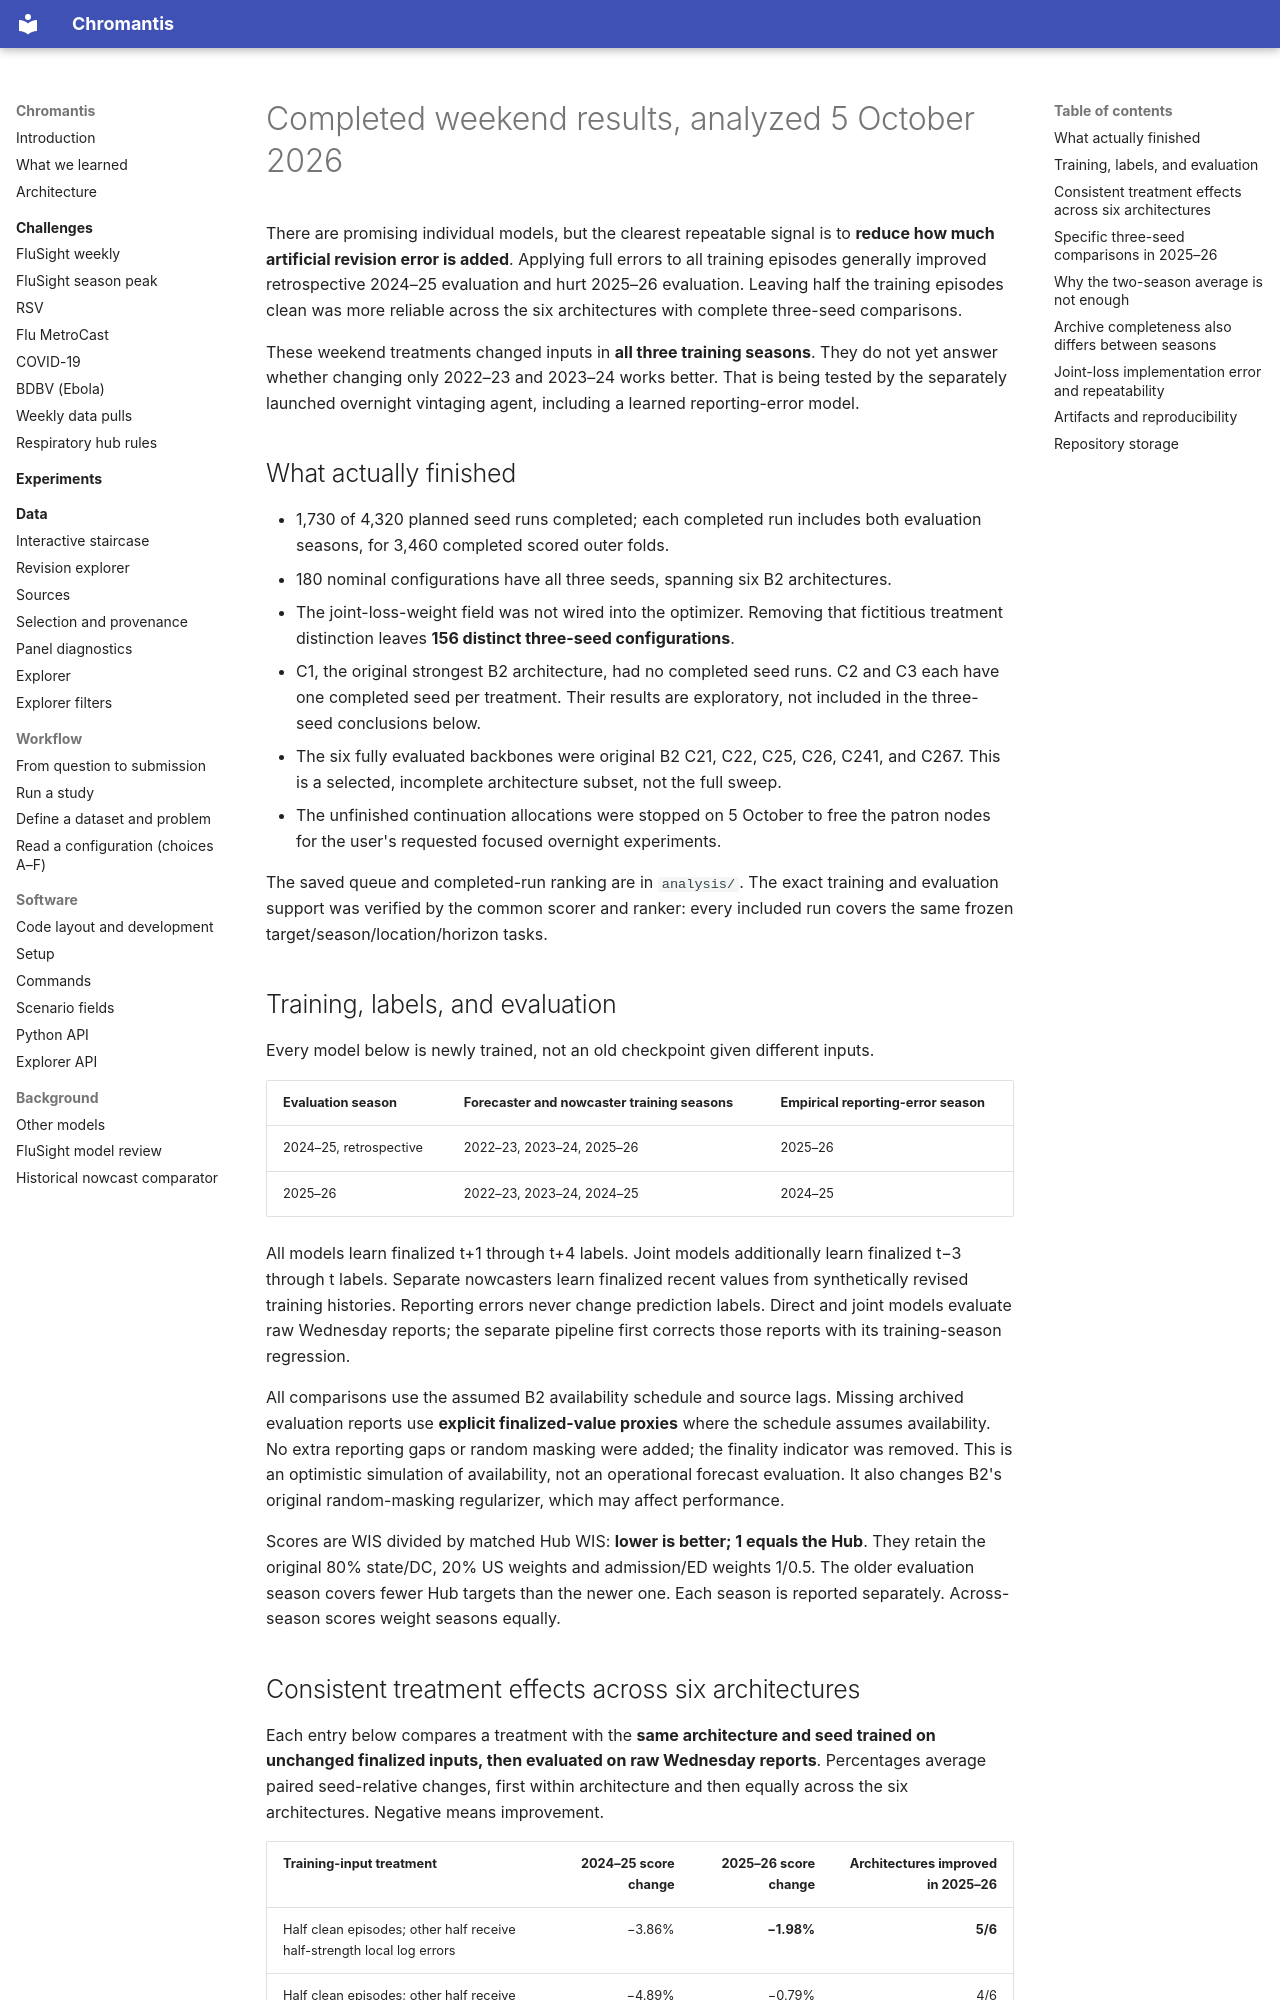

repository: ACCIDDA/chromantis · page: experiments/b2-weekend-20261002/results-20261005/index.html · generator: mkdocs

# Completed weekend results, analyzed 5 October 2026

There are promising individual models, but the clearest repeatable signal is to
**reduce how much artificial revision error is added**. Applying full errors to
all training episodes generally improved retrospective 2024–25 evaluation and
hurt 2025–26 evaluation. Leaving half the training episodes clean was more
reliable across the six architectures with complete three-seed comparisons.

These weekend treatments changed inputs in **all three training seasons**.
They do not yet answer whether changing only 2022–23 and 2023–24 works better.
That is being tested by the separately launched overnight vintaging agent,
including a learned reporting-error model.

## What actually finished

- 1,730 of 4,320 planned seed runs completed; each completed run includes both
  evaluation seasons, for 3,460 completed scored outer folds.
- 180 nominal configurations have all three seeds, spanning six B2 architectures.
- The joint-loss-weight field was not wired into the optimizer. Removing that
  fictitious treatment distinction leaves **156 distinct three-seed configurations**.
- C1, the original strongest B2 architecture, had no completed seed runs. C2 and
  C3 each have one completed seed per treatment. Their results are exploratory,
  not included in the three-seed conclusions below.
- The six fully evaluated backbones were original B2 C21, C22, C25, C26, C241,
  and C267. This is a selected, incomplete architecture subset, not the full sweep.
- The unfinished continuation allocations were stopped on 5 October to free the
  patron nodes for the user's requested focused overnight experiments.

The saved queue and completed-run ranking are in `analysis/`. The exact training
and evaluation support was verified by the common scorer and ranker: every
included run covers the same frozen target/season/location/horizon tasks.

## Training, labels, and evaluation

Every model below is newly trained, not an old checkpoint given different inputs.

| Evaluation season | Forecaster and nowcaster training seasons | Empirical reporting-error season |
|---|---|---|
| 2024–25, retrospective | 2022–23, 2023–24, 2025–26 | 2025–26 |
| 2025–26 | 2022–23, 2023–24, 2024–25 | 2024–25 |

All models learn finalized t+1 through t+4 labels. Joint models additionally learn
finalized t−3 through t labels. Separate nowcasters learn finalized recent values
from synthetically revised training histories. Reporting errors never change
prediction labels. Direct and joint models evaluate raw Wednesday reports; the
separate pipeline first corrects those reports with its training-season regression.

All comparisons use the assumed B2 availability schedule and source lags. Missing
archived evaluation reports use **explicit finalized-value proxies** where the
schedule assumes availability. No extra reporting gaps or random masking were
added; the finality indicator was removed. This is an optimistic simulation of
availability, not an operational forecast evaluation. It also changes B2's
original random-masking regularizer, which may affect performance.

Scores are WIS divided by matched Hub WIS: **lower is better; 1 equals the Hub**.
They retain the original 80% state/DC, 20% US weights and admission/ED weights
1/0.5. The older evaluation season covers fewer Hub targets than the newer one.
Each season is reported separately. Across-season scores weight seasons equally.
